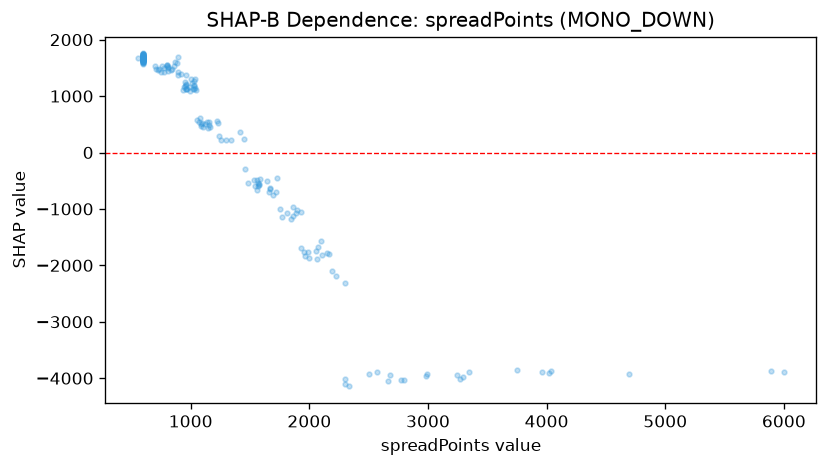

Data behind this chart, as committed beside it:
feature_value, shap_value
1568, -595.5
1573, -563.5
1642, -510.3
1809, -1065
1252, 222.9
2774, -4041
1449, 232.3
1045, 1111
1545, -586.5
2191, -2102
1726, -454.8
1886, -1074
1658, -705.9
1842, -1178
806.0, 1505
959.0, 1134
1050, 581.7
1297, 229.9
1030, 1120
1075, 614.9
1135, 533.6
995.0, 1091
1164, 452
1716, -700.8
1337, 219.9
2146, -1784
1575, -570.6
1985, -1763
1558, -492.7
1953, -1757
2333, -4145
1667, -630.3
2303, -4010
1571, -541.7
2001, -1864
2103, -1816
1893, -1023
2057, -1750
2796, -4031
1966, -1839
1934, -1692
3266, -4019
1671, -646.3
1751, -1005
2168, -1792
2300, -2317
2062, -1896
2661, -4054
2222, -2186
2073, -1668
2302, -4095
2500, -3925
3749, -3861
2980, -3963
5894, -3873
2994, -3931
3345, -3898
2682, -3939
6000, -3894
4021, -3908
... 124 more rows
